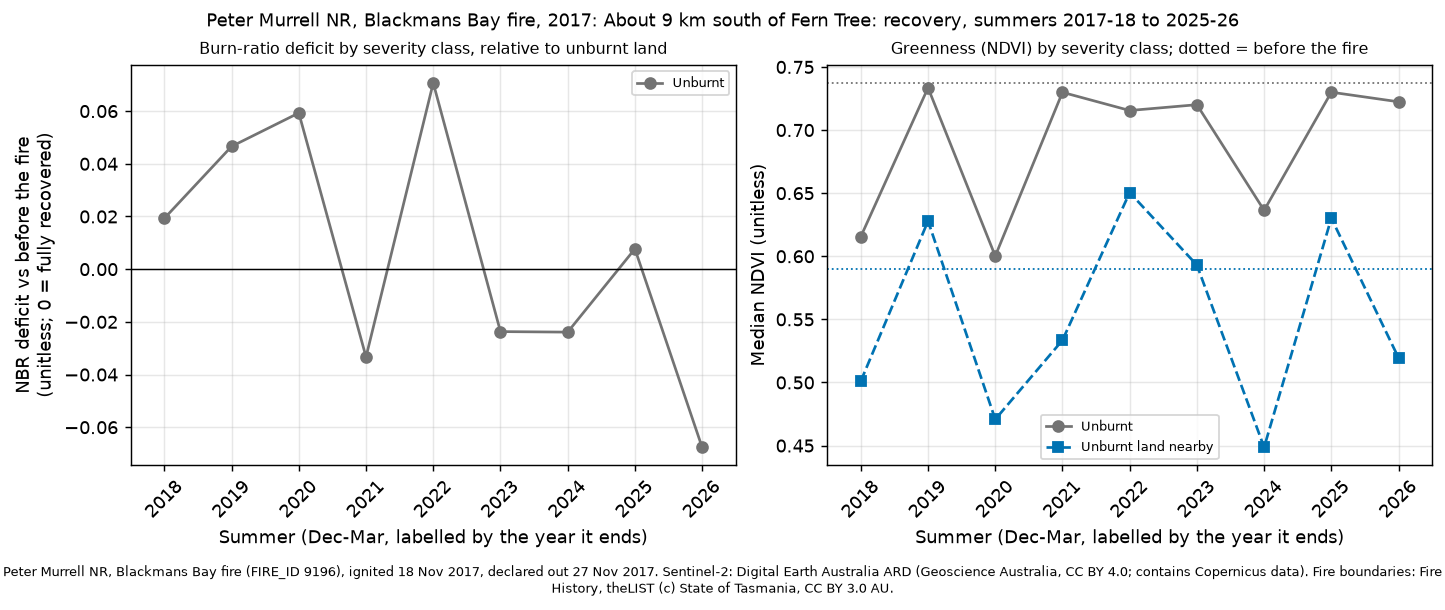

The table this chart was drawn from, first rows:
site, summer, years_since, dates, control_drop, control_ndvi, deficit_unburnt, ndvi_unburnt, deficit_low, ndvi_low, deficit_moderate-low, ndvi_moderate-low, deficit_moderate-high, ndvi_moderate-high, deficit_high, ndvi_high
peter-murrell-2017, 2018, 1, 2018-01-15;2018-01-25;2018-01-30;2018-02…, 0.0947, 0.5011, 0.0193, 0.6156, , , , , , , , 
peter-murrell-2017, 2019, 2, 2018-12-01;2018-12-06;2019-02-24, 0.0267, 0.6279, 0.0466, 0.7335, , , , , , , , 
peter-murrell-2017, 2020, 3, 2019-12-26;2020-01-30;2020-03-10, 0.1705, 0.4708, 0.0593, 0.6002, , , , , , , , 
peter-murrell-2017, 2021, 4, 2021-01-09;2021-02-18;2021-03-10, 0.0963, 0.5335, -0.0333, 0.7299, , , , , , , , 
peter-murrell-2017, 2022, 5, 2021-12-05;2021-12-25;2022-03-25, -0.0039, 0.6505, 0.0707, 0.7155, , , , , , , , 
peter-murrell-2017, 2023, 6, 2023-01-14;2023-01-24;2023-03-15, 0.027, 0.593, -0.0237, 0.7201, , , , , , , , 
peter-murrell-2017, 2024, 7, 2024-02-03;2024-03-09;2024-03-29, 0.1599, 0.4487, -0.0239, 0.6364, , , , , , , , 
peter-murrell-2017, 2025, 8, 2024-12-04;2025-01-03;2025-02-02, 0.0295, 0.6302, 0.0077, 0.73, , , , , , , , 
peter-murrell-2017, 2026, 9, 2025-12-11;2026-03-04;2026-03-14, 0.0757, 0.5195, -0.0676, 0.7224, , , , , , , , 
